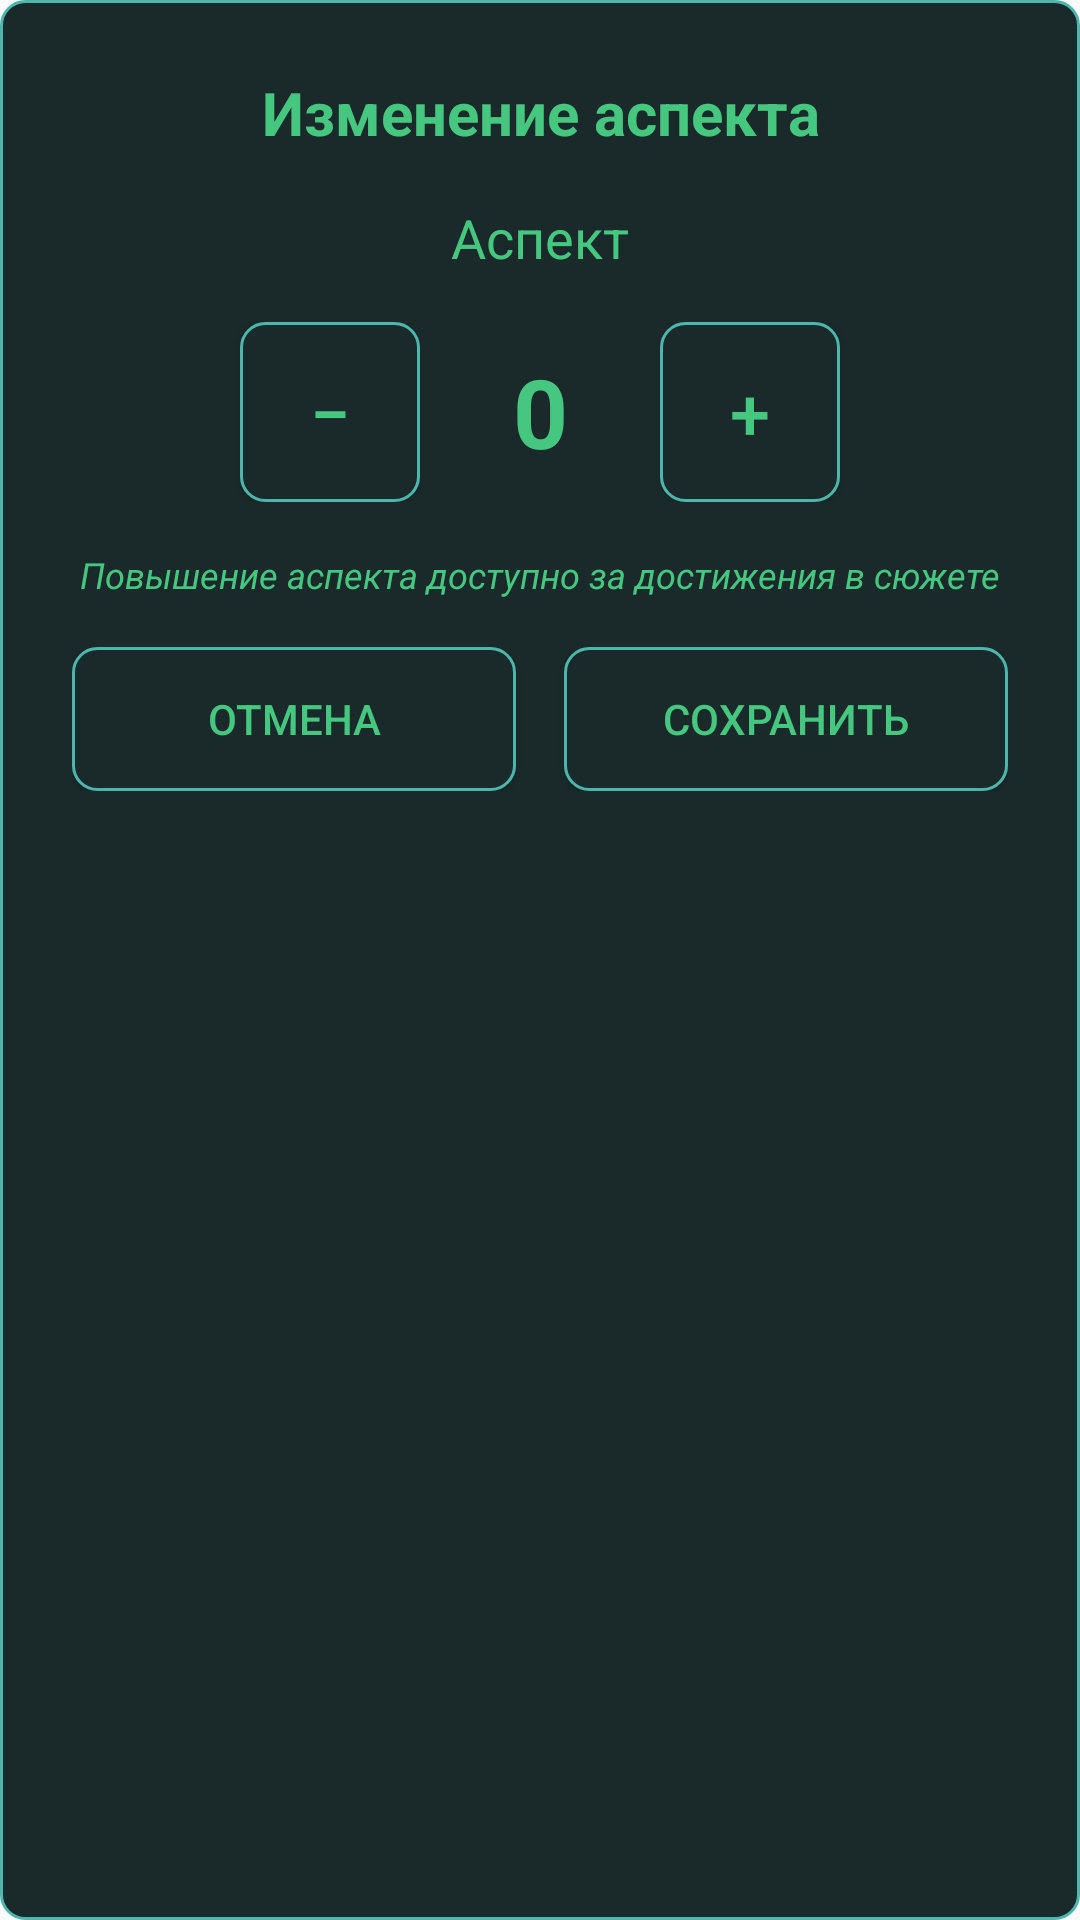

The Android layout XML behind this screen, and the referenced resources:
<!-- AndroidManifest.xml: application theme Theme.AppCompat.Light.NoActionBar -->
<!-- res/layout/dialog_edit_aspect.xml -->
<?xml version="1.0" encoding="utf-8"?>
<LinearLayout xmlns:android="http://schemas.android.com/apk/res/android"
    android:layout_width="match_parent"
    android:layout_height="wrap_content"
    android:orientation="vertical"
    android:background="@drawable/itembrightbtn"
    android:padding="24dp">

    <TextView
        android:layout_width="match_parent"
        android:layout_height="wrap_content"
        android:text="Изменение аспекта"
        android:textSize="20sp"
        android:textColor="@color/bir"
        android:gravity="center"
        android:textStyle="bold"
        android:paddingBottom="16dp"/>

    <TextView
        android:id="@+id/tvEditAspectName"
        android:layout_width="match_parent"
        android:layout_height="wrap_content"
        android:text="Аспект"
        android:textSize="18sp"
        android:textColor="@color/bir"
        android:gravity="center"
        android:paddingBottom="16dp"/>

    <LinearLayout
        android:layout_width="match_parent"
        android:layout_height="wrap_content"
        android:orientation="horizontal"
        android:gravity="center"
        android:paddingBottom="16dp">

        <Button
            android:id="@+id/btnMinusAspect"
            android:layout_width="60dp"
            android:layout_height="60dp"
            android:text="−"
            android:textSize="24sp"
            android:textColor="@color/bir"
            android:background="@drawable/itembrightbtn"/>

        <TextView
            android:id="@+id/tvEditAspectValue"
            android:layout_width="80dp"
            android:layout_height="wrap_content"
            android:text="0"
            android:textSize="32sp"
            android:textColor="@color/bir"
            android:gravity="center"
            android:textStyle="bold"/>

        <Button
            android:id="@+id/btnPlusAspect"
            android:layout_width="60dp"
            android:layout_height="60dp"
            android:text="+"
            android:textSize="24sp"
            android:textColor="@color/bir"
            android:background="@drawable/itembrightbtn"/>
    </LinearLayout>

    <TextView
        android:layout_width="match_parent"
        android:layout_height="wrap_content"
        android:text="Повышение аспекта доступно за достижения в сюжете"
        android:textSize="12sp"
        android:textColor="@color/bir"
        android:gravity="center"
        android:paddingBottom="16dp"
        android:textStyle="italic"/>

    <LinearLayout
        android:layout_width="match_parent"
        android:layout_height="wrap_content"
        android:orientation="horizontal"
        android:gravity="center">

        <Button
            android:id="@+id/btnCancelAspect"
            android:layout_width="0dp"
            android:layout_height="wrap_content"
            android:layout_weight="1"
            android:layout_marginEnd="8dp"
            android:text="Отмена"
            android:textColor="@color/bir"
            android:background="@drawable/itembrightbtn"/>

        <Button
            android:id="@+id/btnSaveAspect"
            android:layout_width="0dp"
            android:layout_height="wrap_content"
            android:layout_weight="1"
            android:layout_marginStart="8dp"
            android:text="Сохранить"
            android:textColor="@color/bir"
            android:background="@drawable/itembrightbtn"/>
    </LinearLayout>
</LinearLayout>
<!-- resources referenced by this layout -->
<resources>
  <color name="bir">#45C77F</color>
  <!-- drawable itembrightbtn (drawable) -->
  <?xml version="1.0" encoding="utf-8"?>
  <shape xmlns:android="http://schemas.android.com/apk/res/android"
      android:shape="rectangle">
  
      
      <solid android:color="#1A2A2A"/>
  
      
      <corners android:radius="8dp"/>
  
      
      <stroke
          android:width="1dp"
          android:color="#4DB6AC"/>
  
      
      <padding
          android:left="8dp"
          android:top="4dp"
          android:right="8dp"
          android:bottom="4dp"/>
  </shape>
</resources>
